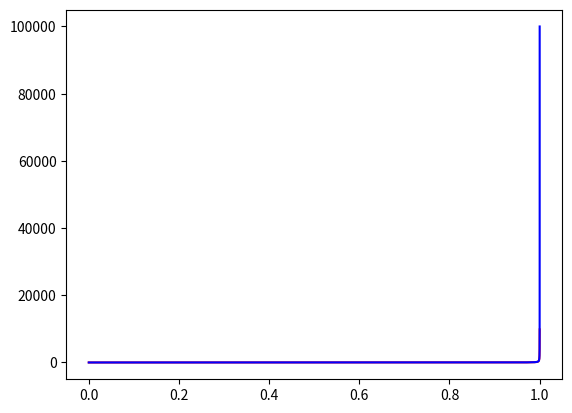

Here is the Python script that generated this plot:
# -*- coding: utf-8 -*-
"""
Created on Wed Nov  1 16:28:21 2017

[redacted]
"""

import numpy as np
import matplotlib.pyplot as plt
y=np.linspace(0,0,100000)
y[0]=1
h=0.00001
t=np.arange(0,1,0.00001)
y1=1/(1-t)
for i in np.arange(99999):
    y[i+1]=(y[i]**2)*h+y[i]
    
plt.plot(t,y,'r-')
plt.plot(t,y1,'b-')
plt.show()